Labelled photos from "images", an image-classification folder in mandeepsharma14/ai-product-quality-control-automation. The possible labels are: blister, crack, crooked corner, delamination, good, scratch, thick paint, thin paint.

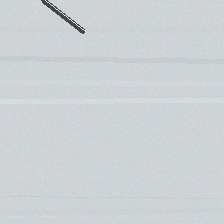
Label: scratch

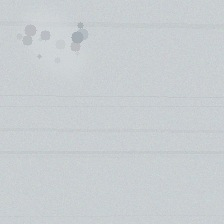
Label: thick paint

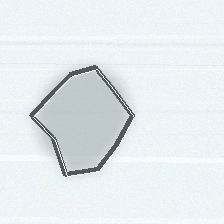
Label: delamination

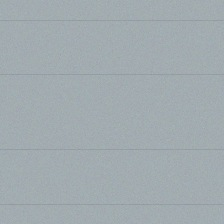
Label: good

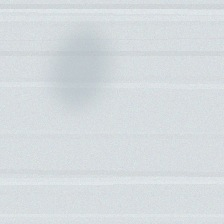
Label: thin paint

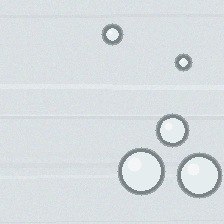
Label: blister
